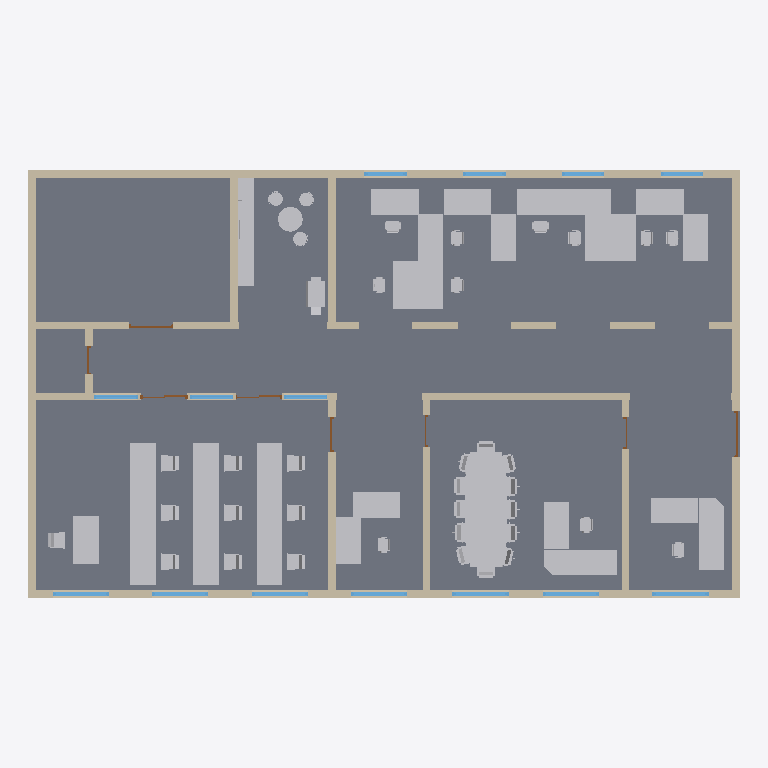
Plan cut of the same IFC building model at storey '3' (level 0.00 m, cut at 1.40 m), seen from above with north up, elements coloured by IFC class: 63 other elements (light grey), 27 walls (beige), 14 windows (light blue), 9 slabs (grey), 8 doors (brown). Cut surfaces are drawn darker.
Extent 22.5 m × 13.5 m × 4.6 m (x, y, z). Storeys (9): 0 at 0.00 m; 1 at 0.00 m; 2 at 0.00 m; 3 at 0.00 m; 4 at 0.00 m; 5 at 0.00 m; 6 at 0.00 m; 7 at 0.00 m; 8 at 0.00 m. Elements (151): 64 IfcBuildingElementProxy, 41 IfcWallStandardCase, 22 IfcWindow, 15 IfcDoor, 9 IfcSlab.

HEADER;
FILE_DESCRIPTION(('ViewDefinition [CoordinationView_V2.0, FMHandOverAddonView, ConceptDesignBIM_2010, QuantityTakeOffAddOnView, SpaceBoundary2ndLevelAddOnView]','ExchangeRequirement[Architecture]','Option [ExcludedObjects: , , , , , , , , , , , , , , , , , ,]'),'2;1');
FILE_NAME('BPI_st_02.ifc','2012-06-20T10:08:17',(''),(''),'Eurostep IFC Toolbox - 1.0','AutoCAD Architecture 2012 Build 6.7.49.0','');
FILE_SCHEMA(('IFC2X3'));
ENDSEC;
DATA;
#25=IFCPROJECT('0xQCK2qnz3Lem81$TSsiEG',#24,'02','','','BPI_st_02',$,(#5,#10),#19);
#30=IFCSITE('3IL1yWgf55QuTccQvccWzG',#24,'Site','','',#34,$,$,.ELEMENT.,$,$,$,$,$);
#36=IFCBUILDING('3DRg5cgab8qhjOQOn_5eEV',#24,'BPI_st_02','',$,#40,$,$,.ELEMENT.,0.0,0.0,$);
#89=IFCBUILDINGSTOREY('1LCNdA7TP2HOnYzXMv1sNs',#24,'0','stcs','',#93,$,$,.ELEMENT.,0.0);
#509=IFCBUILDINGSTOREY('0qfN8iOJ5DOQ61guwGYgA7',#24,'1','kitc','',#512,$,$,.ELEMENT.,0.0);
#6835=IFCBUILDINGSTOREY('2vHWwZaTzD7eKmH29bh7jB',#24,'2','soof','',#6838,$,$,.ELEMENT.,0.0);
#12659=IFCBUILDINGSTOREY('38Qt5Buzz6jfalXpZ8TjRc',#24,'3','kris','',#12662,$,$,.ELEMENT.,0.0);
#18616=IFCBUILDINGSTOREY('2TdVArnQvEBPOkY$WT8lPS',#24,'4','prof','',#18619,$,$,.ELEMENT.,0.0);
#30194=IFCBUILDINGSTOREY('3800KA7Tz4XusbHaK8kUh_',#24,'5','finz','',#30197,$,$,.ELEMENT.,0.0);
#35878=IFCBUILDINGSTOREY('2D78kKxuvCff6usBbPz2xU',#24,'6','semi','',#35881,$,$,.ELEMENT.,0.0);
#38884=IFCBUILDINGSTOREY('3Az8osALH9cBS_EVEd5Dg7',#24,'7','toil','',#38887,$,$,.ELEMENT.,0.0);
#39329=IFCBUILDINGSTOREY('1HjOPAC5nD_8ylBdx2mAx1',#24,'8','corr','',#39332,$,$,.ELEMENT.,0.0);
#7445=IFCSLAB('2G_tjpeeOI4003000004oP',#24,'SLAB | Standard(1)','','',#7450,#7468,$,$);
#41183=IFCSLAB('2G_tjpeeOI4009000004oP',#24,'SLAB | Standard(1)','','',#41188,#41206,$,$);
#37322=IFCSLAB('2G_tjpeeOI4007000004oP',#24,'SLAB | Standard(1)','','',#37327,#37345,$,$);
#468=IFCSLAB('2G_tjpeeOI4001000004oP',#24,'SLAB | Standard(1)','','',#473,#491,$,$);
#19607=IFCSLAB('2G_tjpeeOI4005000004oP',#24,'SLAB | Standard(1)','','',#19612,#19630,$,$);
#13424=IFCSLAB('2G_tjpeeOI4004000004oP',#24,'SLAB | Standard(1)','','',#13429,#13461,$,$);
#30963=IFCSLAB('2G_tjpeeOI4006000004oP',#24,'SLAB | Standard(1)','','',#30968,#30986,$,$);
#924=IFCSLAB('2G_tjpeeOI4002000004oP',#24,'SLAB | Standard(1)','','',#929,#947,$,$);
#24770=IFCBUILDINGELEMENTPROXY('2G_tjpeeOI4005000004p8',#24,'BUILDINGELEMENTPROXY(1)','','',#24775,#24791,$,$);
#39260=IFCSLAB('2G_tjpeeOI4008000004oP',#24,'SLAB | Standard(1)','','',#39265,#39283,$,$);
#6844=IFCWALLSTANDARDCASE('2G_tjpeeOI4003000004mc',#24,'WALL | Standard(1)','','',#6848,#6884,$);
#35887=IFCWALLSTANDARDCASE('2G_tjpeeOI4007000004me',#24,'WALL | Standard(1)','','',#35893,#35929,$);
#99=IFCWALLSTANDARDCASE('2G_tjpeeOI4001000004mc',#24,'WALL | Standard(1)','','',#103,#141,$);
#36223=IFCWALLSTANDARDCASE('2G_tjpeeOI4007000004mf',#24,'WALL | Standard(2)','','',#36228,#36261,$);
#19149=IFCWALLSTANDARDCASE('2G_tjpeeOI4005000004mp',#24,'WALL | Standard(3)','','',#19152,#19185,$);
#7311=IFCWALLSTANDARDCASE('2G_tjpeeOI4003000004mm',#24,'WALL | Standard(4)','','',#7314,#7347,$);
#30455=IFCWALLSTANDARDCASE('2G_tjpeeOI4006000004mj',#24,'WALL | Standard(2)','','',#30460,#30493,$);
#7796=IFCBUILDINGELEMENTPROXY('2G_tjpeeOI4003000004oQ',#24,'BUILDINGELEMENTPROXY(1)','','',#7801,#7817,$,$);
#37689=IFCBUILDINGELEMENTPROXY('2G_tjpeeOI4007000004oo',#24,'BUILDINGELEMENTPROXY(5)','','',#37692,#37705,$,$);
#37740=IFCBUILDINGELEMENTPROXY('2G_tjpeeOI4007000004or',#24,'BUILDINGELEMENTPROXY(8)','','',#37743,#37756,$,$);
#37774=IFCBUILDINGELEMENTPROXY('2G_tjpeeOI4007000004ot',#24,'BUILDINGELEMENTPROXY(10)','','',#37779,#37792,$,$);
#7982=IFCBUILDINGELEMENTPROXY('2G_tjpeeOI4003000004oa',#24,'BUILDINGELEMENTPROXY(11)','','',#7987,#8000,$,$);
#7891=IFCBUILDINGELEMENTPROXY('2G_tjpeeOI4003000004oV',#24,'BUILDINGELEMENTPROXY(6)','','',#7896,#7909,$,$);
#7872=IFCBUILDINGELEMENTPROXY('2G_tjpeeOI4003000004oU',#24,'BUILDINGELEMENTPROXY(5)','','',#7877,#7890,$,$);
#7927=IFCBUILDINGELEMENTPROXY('2G_tjpeeOI4003000004oX',#24,'BUILDINGELEMENTPROXY(8)','','',#7932,#7945,$,$);
#37672=IFCBUILDINGELEMENTPROXY('2G_tjpeeOI4007000004on',#24,'BUILDINGELEMENTPROXY(4)','','',#37675,#37688,$,$);
#37723=IFCBUILDINGELEMENTPROXY('2G_tjpeeOI4007000004oq',#24,'BUILDINGELEMENTPROXY(7)','','',#37726,#37739,$,$);
#37706=IFCBUILDINGELEMENTPROXY('2G_tjpeeOI4007000004op',#24,'BUILDINGELEMENTPROXY(6)','','',#37709,#37722,$,$);
#37757=IFCBUILDINGELEMENTPROXY('2G_tjpeeOI4007000004os',#24,'BUILDINGELEMENTPROXY(9)','','',#37760,#37773,$,$);
#31314=IFCBUILDINGELEMENTPROXY('2G_tjpeeOI4006000004p2',#24,'BUILDINGELEMENTPROXY(1)','','',#31319,#31335,$,$);
#153=IFCWALLSTANDARDCASE('2G_tjpeeOI4001000004mf',#24,'WALL | Standard(2)','','',#158,#191,$);
#7221=IFCWALLSTANDARDCASE('2G_tjpeeOI4003000004md',#24,'WALL | Standard(2)','','',#7226,#7259,$);
#12668=IFCWALLSTANDARDCASE('2G_tjpeeOI4004000004md',#24,'WALL | Standard(1)','','',#12674,#12710,$);
#423=IFCWALLSTANDARDCASE('2G_tjpeeOI4001000004mh',#24,'WALL | Standard(4)','','',#428,#461,$);
#879=IFCWALLSTANDARDCASE('2G_tjpeeOI4002000004ml',#24,'WALL | Standard(4)','','',#884,#917,$);
#7853=IFCBUILDINGELEMENTPROXY('2G_tjpeeOI4003000004oT',#24,'BUILDINGELEMENTPROXY(4)','','',#7858,#7871,$,$);
#7836=IFCBUILDINGELEMENTPROXY('2G_tjpeeOI4003000004oS',#24,'BUILDINGELEMENTPROXY(3)','','',#7839,#7852,$,$);
#29883=IFCBUILDINGELEMENTPROXY('2G_tjpeeOI4005000004pB',#24,'BUILDINGELEMENTPROXY(4)','','',#29888,#29901,$,$);
#37638=IFCBUILDINGELEMENTPROXY('2G_tjpeeOI4007000004ol',#24,'BUILDINGELEMENTPROXY(2)','','',#37641,#37654,$,$);
#7946=IFCBUILDINGELEMENTPROXY('2G_tjpeeOI4003000004oY',#24,'BUILDINGELEMENTPROXY(9)','','',#7951,#7964,$,$);
#13812=IFCBUILDINGELEMENTPROXY('2G_tjpeeOI4004000004p6',#24,'BUILDINGELEMENTPROXY(2)','','',#13817,#13830,$,$);
#7910=IFCBUILDINGELEMENTPROXY('2G_tjpeeOI4003000004oW',#24,'BUILDINGELEMENTPROXY(7)','','',#7913,#7926,$,$);
#7965=IFCBUILDINGELEMENTPROXY('2G_tjpeeOI4003000004oZ',#24,'BUILDINGELEMENTPROXY(10)','','',#7968,#7981,$,$);
#8001=IFCBUILDINGELEMENTPROXY('2G_tjpeeOI4003000004ob',#24,'BUILDINGELEMENTPROXY(12)','','',#8006,#8019,$,$);
#13789=IFCBUILDINGELEMENTPROXY('2G_tjpeeOI4004000004p5',#24,'BUILDINGELEMENTPROXY(1)','','',#13794,#13810,$,$);
#25107=IFCBUILDINGELEMENTPROXY('2G_tjpeeOI4005000004p9',#24,'BUILDINGELEMENTPROXY(2)','','',#25110,#25123,$,$);
#37617=IFCBUILDINGELEMENTPROXY('2G_tjpeeOI4007000004ok',#24,'BUILDINGELEMENTPROXY(1)','','',#37620,#37636,$,$);
#37655=IFCBUILDINGELEMENTPROXY('2G_tjpeeOI4007000004om',#24,'BUILDINGELEMENTPROXY(3)','','',#37658,#37671,$,$);
#7819=IFCBUILDINGELEMENTPROXY('2G_tjpeeOI4003000004oR',#24,'BUILDINGELEMENTPROXY(2)','','',#7822,#7835,$,$);
#31337=IFCBUILDINGELEMENTPROXY('2G_tjpeeOI4006000004p3',#24,'BUILDINGELEMENTPROXY(2)','','',#31340,#31353,$,$);
#13145=IFCWALLSTANDARDCASE('2G_tjpeeOI4004000004mq',#24,'WALL | Standard(3)','','',#13150,#13183,$);
#18922=IFCWALLSTANDARDCASE('2G_tjpeeOI4005000004mo',#24,'WALL | Standard(2)','','',#18927,#18960,$);
#18625=IFCWALLSTANDARDCASE('2G_tjpeeOI4005000004me',#24,'WALL | Standard(1)','','',#18631,#18667,$);
#198=IFCWALLSTANDARDCASE('2G_tjpeeOI4001000004mg',#24,'WALL | Standard(3)','','',#201,#234,$);
#36268=IFCWALLSTANDARDCASE('2G_tjpeeOI4007000004mi',#24,'WALL | Standard(3)','','',#36271,#36304,$);
#518=IFCWALLSTANDARDCASE('2G_tjpeeOI4002000004mc',#24,'WALL | Standard(1)','','',#522,#558,$);
#12902=IFCWALLSTANDARDCASE('2G_tjpeeOI4004000004me',#24,'WALL | Standard(2)','','',#12907,#12940,$);
#6505=IFCBUILDINGELEMENTPROXY('2G_tjpeeOI4002000004pL',#24,'BUILDINGELEMENTPROXY(8)','','',#6510,#6526,$,$);
#30154=IFCBUILDINGELEMENTPROXY('2G_tjpeeOI4005000004pC',#24,'BUILDINGELEMENTPROXY(5)','','',#30159,#30172,$,$);
#18580=IFCBUILDINGELEMENTPROXY('2G_tjpeeOI4004000004pD',#24,'BUILDINGELEMENTPROXY(4)','','',#18585,#18598,$,$);
#38893=IFCWALLSTANDARDCASE('2G_tjpeeOI4008000004mf',#24,'WALL | Standard(1)','','',#38899,#38935,$);
#39338=IFCWALLSTANDARDCASE('2G_tjpeeOI4009000004md',#24,'WALL | Standard(1)','','',#39344,#39380,$);
#30203=IFCWALLSTANDARDCASE('2G_tjpeeOI4006000004me',#24,'WALL | Standard(1)','','',#30209,#30245,$);
#4045=IFCBUILDINGELEMENTPROXY('2G_tjpeeOI4002000004pH',#24,'BUILDINGELEMENTPROXY(4)','','',#4048,#4064,$,$);
#1944=IFCBUILDINGELEMENTPROXY('2G_tjpeeOI4002000004pE',#24,'BUILDINGELEMENTPROXY(1)','','',#1947,#1963,$,$);
#3280=IFCBUILDINGELEMENTPROXY('2G_tjpeeOI4002000004pF',#24,'BUILDINGELEMENTPROXY(2)','','',#3283,#3299,$,$);
#39033=IFCWALLSTANDARDCASE('2G_tjpeeOI4008000004ms',#24,'WALL | Standard(4)','','',#39038,#39071,$);
#38704=IFCBUILDINGELEMENTPROXY('2G_tjpeeOI4007000004ow',#24,'BUILDINGELEMENTPROXY(13)','','',#38709,#38722,$,$);
#38723=IFCBUILDINGELEMENTPROXY('2G_tjpeeOI4007000004ox',#24,'BUILDINGELEMENTPROXY(14)','','',#38728,#38741,$,$);
#38761=IFCBUILDINGELEMENTPROXY('2G_tjpeeOI4007000004oz',#24,'BUILDINGELEMENTPROXY(16)','','',#38766,#38779,$,$);
#38780=IFCBUILDINGELEMENTPROXY('2G_tjpeeOI4007000004o_',#24,'BUILDINGELEMENTPROXY(17)','','',#38785,#38798,$,$);
#38818=IFCBUILDINGELEMENTPROXY('2G_tjpeeOI4007000004p0',#24,'BUILDINGELEMENTPROXY(19)','','',#38823,#38836,$,$);
#38799=IFCBUILDINGELEMENTPROXY('2G_tjpeeOI4007000004o$',#24,'BUILDINGELEMENTPROXY(18)','','',#38804,#38817,$,$);
#38837=IFCBUILDINGELEMENTPROXY('2G_tjpeeOI4007000004p1',#24,'BUILDINGELEMENTPROXY(20)','','',#38842,#38855,$,$);
#38685=IFCBUILDINGELEMENTPROXY('2G_tjpeeOI4007000004ov',#24,'BUILDINGELEMENTPROXY(12)','','',#38690,#38703,$,$);
#38742=IFCBUILDINGELEMENTPROXY('2G_tjpeeOI4007000004oy',#24,'BUILDINGELEMENTPROXY(15)','','',#38747,#38760,$,$);
#38667=IFCBUILDINGELEMENTPROXY('2G_tjpeeOI4007000004ou',#24,'BUILDINGELEMENTPROXY(11)','','',#38670,#38683,$,$);
#6757=IFCBUILDINGELEMENTPROXY('2G_tjpeeOI4002000004pM',#24,'BUILDINGELEMENTPROXY(9)','','',#6760,#6773,$,$);
#6809=IFCBUILDINGELEMENTPROXY('2G_tjpeeOI4002000004pP',#24,'BUILDINGELEMENTPROXY(12)','','',#6812,#6825,$,$);
#6775=IFCBUILDINGELEMENTPROXY('2G_tjpeeOI4002000004pN',#24,'BUILDINGELEMENTPROXY(10)','','',#6778,#6791,$,$);
#6792=IFCBUILDINGELEMENTPROXY('2G_tjpeeOI4002000004pO',#24,'BUILDINGELEMENTPROXY(11)','','',#6795,#6808,$,$);
#12964=IFCWINDOW('2G_tjpeeOI4004000004nF',#24,'WINDOW | Standard(1)','','',#12969,#13125,$,2400.0,1780.0);
#18696=IFCWINDOW('2G_tjpeeOI4005000004n7',#24,'WINDOW | Standard(1)','','',#18701,#18857,$,2400.0,1780.0);
#18894=IFCWINDOW('2G_tjpeeOI4005000004nB',#24,'WINDOW | Standard(2)','','',#18899,#18912,$,2400.0,1780.0);
#30274=IFCWINDOW('2G_tjpeeOI4006000004n3',#24,'WINDOW | Standard(1)','','',#30279,#30435,$,2400.0,1780.0);
#35958=IFCWINDOW('2G_tjpeeOI4007000004mt',#24,'WINDOW | Standard(1)','','',#35961,#36117,$,2400.0,1780.0);
#36154=IFCWINDOW('2G_tjpeeOI4007000004mx',#24,'WINDOW | Standard(2)','','',#36157,#36170,$,2400.0,1780.0);
#36197=IFCWINDOW('2G_tjpeeOI4007000004m$',#24,'WINDOW | Standard(3)','','',#36200,#36213,$,2400.0,1780.0);
#29605=IFCBUILDINGELEMENTPROXY('2G_tjpeeOI4005000004pA',#24,'BUILDINGELEMENTPROXY(3)','','',#29610,#29623,$,$);
#12520=IFCBUILDINGELEMENTPROXY('2G_tjpeeOI4003000004od',#24,'BUILDINGELEMENTPROXY(14)','','',#12525,#12538,$,$);
#12539=IFCBUILDINGELEMENTPROXY('2G_tjpeeOI4003000004oe',#24,'BUILDINGELEMENTPROXY(15)','','',#12542,#12555,$,$);
#12575=IFCBUILDINGELEMENTPROXY('2G_tjpeeOI4003000004og',#24,'BUILDINGELEMENTPROXY(17)','','',#12580,#12593,$,$);
#12556=IFCBUILDINGELEMENTPROXY('2G_tjpeeOI4003000004of',#24,'BUILDINGELEMENTPROXY(16)','','',#12561,#12574,$,$);
#12500=IFCBUILDINGELEMENTPROXY('2G_tjpeeOI4003000004oc',#24,'BUILDINGELEMENTPROXY(13)','','',#12505,#12518,$,$);
#12630=IFCBUILDINGELEMENTPROXY('2G_tjpeeOI4003000004oj',#24,'BUILDINGELEMENTPROXY(20)','','',#12633,#12646,$,$);
#12611=IFCBUILDINGELEMENTPROXY('2G_tjpeeOI4003000004oi',#24,'BUILDINGELEMENTPROXY(19)','','',#12616,#12629,$,$);
#12594=IFCBUILDINGELEMENTPROXY('2G_tjpeeOI4003000004oh',#24,'BUILDINGELEMENTPROXY(18)','','',#12597,#12610,$,$);
#18311=IFCBUILDINGELEMENTPROXY('2G_tjpeeOI4004000004p7',#24,'BUILDINGELEMENTPROXY(3)','','',#18314,#18327,$,$);
#6913=IFCWINDOW('2G_tjpeeOI4003000004nJ',#24,'WINDOW | Standard(1)','','',#6916,#7072,$,2400.0,1340.0);
#7109=IFCWINDOW('2G_tjpeeOI4003000004nN',#24,'WINDOW | Standard(2)','','',#7112,#7125,$,2400.0,1340.0);
#36694=IFCWINDOW('2G_tjpeeOI4007000004oD',#24,'WINDOW | Standard(6)','','',#36697,#36710,$,2100.0,1370.0);
#36737=IFCWINDOW('2G_tjpeeOI4007000004oH',#24,'WINDOW | Standard(7)','','',#36740,#36753,$,2100.0,1370.0);
#35834=IFCBUILDINGELEMENTPROXY('2G_tjpeeOI4006000004p4',#24,'BUILDINGELEMENTPROXY(3)','','',#35839,#35852,$,$);
#7152=IFCWINDOW('2G_tjpeeOI4003000004nR',#24,'WINDOW | Standard(3)','','',#7155,#7168,$,2400.0,1340.0);
#7195=IFCWINDOW('2G_tjpeeOI4003000004nV',#24,'WINDOW | Standard(4)','','',#7198,#7211,$,2400.0,1340.0);
#6097=IFCBUILDINGELEMENTPROXY('2G_tjpeeOI4002000004pI',#24,'BUILDINGELEMENTPROXY(5)','','',#6102,#6115,$,$);
#6136=IFCBUILDINGELEMENTPROXY('2G_tjpeeOI4002000004pK',#24,'BUILDINGELEMENTPROXY(7)','','',#6141,#6154,$,$);
#6117=IFCBUILDINGELEMENTPROXY('2G_tjpeeOI4002000004pJ',#24,'BUILDINGELEMENTPROXY(6)','','',#6122,#6135,$,$);
#36651=IFCWINDOW('2G_tjpeeOI4007000004o9',#24,'WINDOW | Standard(5)','','',#36654,#36667,$,2100.0,1370.0);
#12739=IFCDOOR('2G_tjpeeOI4004000004nn',#24,'DOOR | Standard(1)','','',#12742,#12886,$,2050.0,1450.0);
#258=IFCDOOR('2G_tjpeeOI4001000004nd',#24,'DOOR | Standard(1)','','',#263,#407,$,2550.0,1400.0);
#30517=IFCDOOR('2G_tjpeeOI4006000004nh',#24,'DOOR | Standard(1)','','',#30522,#30666,$,2050.0,1100.0);
#13356=IFCWALLSTANDARDCASE('2G_tjpeeOI4004000004mr',#24,'WALL | Standard(4)','','',#13359,#13392,$);
#36780=IFCDOOR('2G_tjpeeOI4007000004oL',#24,'DOOR | Sliding - Double - Full Lite(1)','','',#36783,#37015,$,2250.0,1470.0);
#37077=IFCDOOR('2G_tjpeeOI4007000004oN',#24,'DOOR | Sliding - Double - Full Lite(2)','','',#37080,#37093,$,2250.0,1470.0);
#39095=IFCDOOR('2G_tjpeeOI4008000004nf',#24,'DOOR | Standard(1)','','',#39100,#39244,$,2050.0,900.0);
#13335=IFCDOOR('2G_tjpeeOI4004000004nl',#24,'DOOR | Standard(2)','','',#13338,#13351,$,2050.0,1000.0);
#811=IFCWALLSTANDARDCASE('2G_tjpeeOI4002000004mk',#24,'WALL | Standard(3)','','',#814,#847,$);
#30682=IFCWALLSTANDARDCASE('2G_tjpeeOI4006000004mn',#24,'WALL | Standard(3)','','',#30685,#30718,$);
#39617=IFCWALLSTANDARDCASE('2G_tjpeeOI4009000004mi',#24,'WALL | Standard(3)','','',#39620,#39653,$);
#18984=IFCDOOR('2G_tjpeeOI4005000004nj',#24,'DOOR | Standard(1)','','',#18989,#19133,$,2050.0,1000.0);
ENDSEC;